Run: headless pygame with SDL's dummy video driver; simulated clock (each Clock.tick advances the game by its frame time, no real sleeping); random seed 0; keys injected as events and as key.get_pressed() state; mouse plan: one left click at the window centre at the start of phase 2, then a move to the lower-right quarter at the start of phase 3.
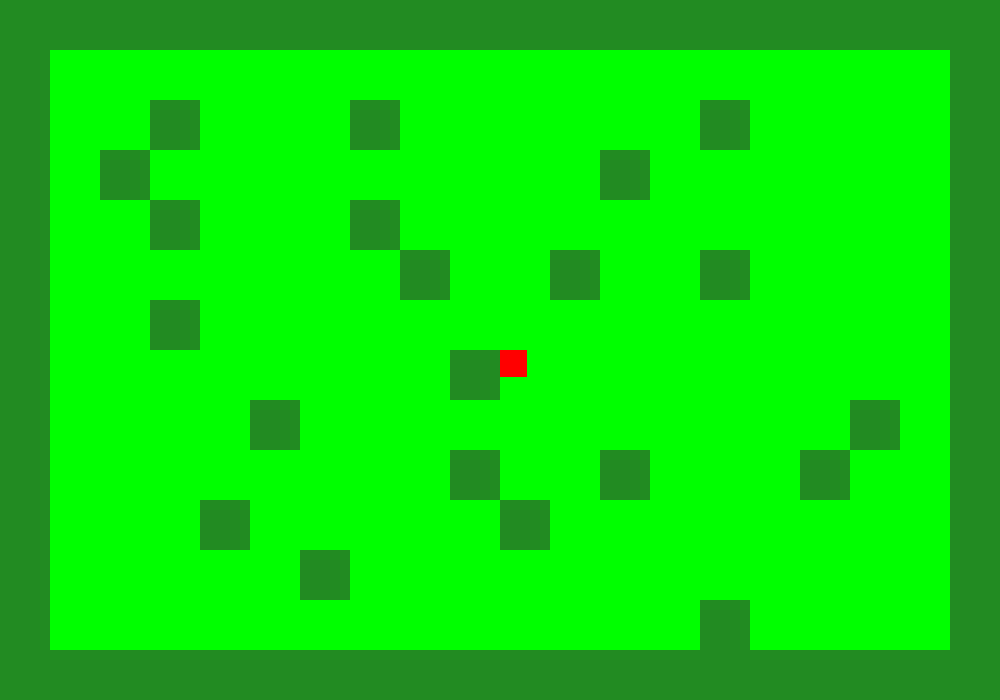
Frame 1 of 4 · flips 1–60 · no input
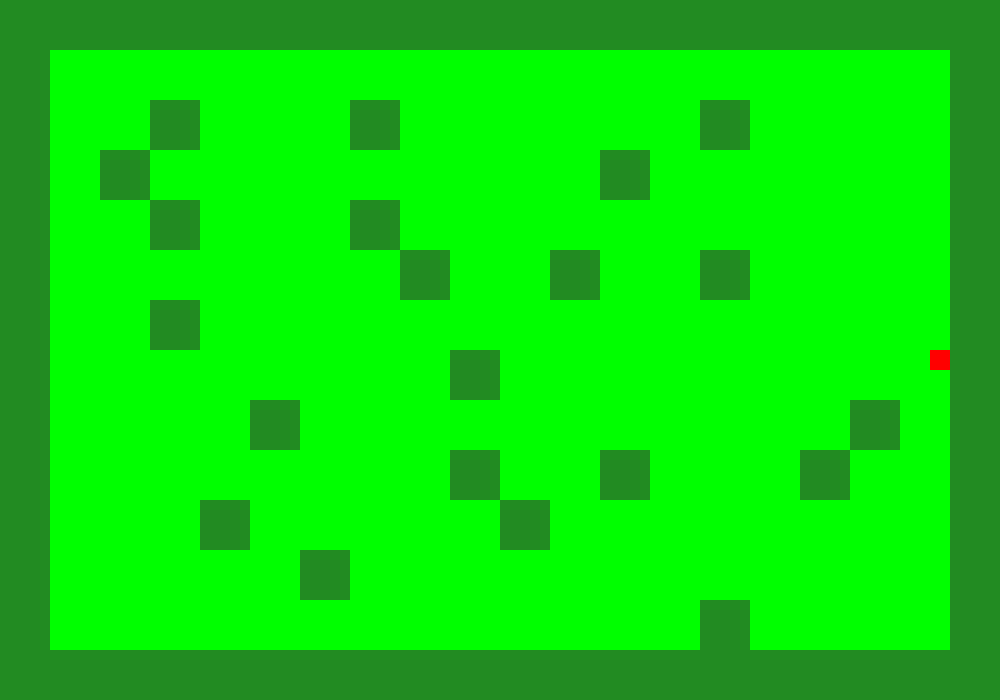
Frame 2 of 4 · flips 61–180 · clicked the window centre · tapped SPACE, RETURN · held RIGHT (→), D
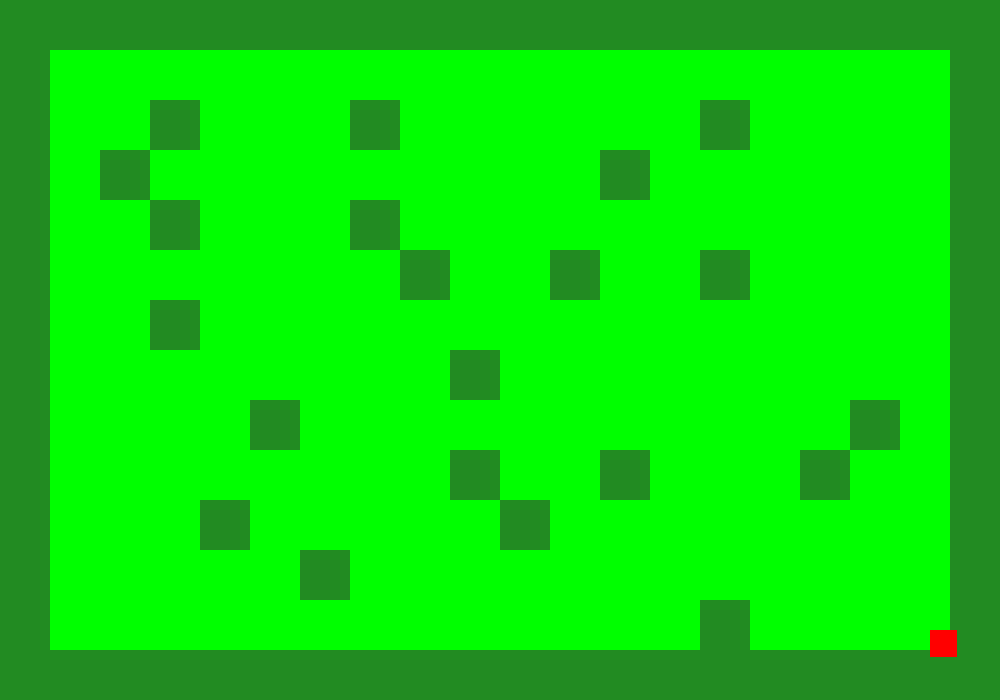
Frame 3 of 4 · flips 181–300 · moved the mouse to the lower-right quarter · held DOWN (↓), S
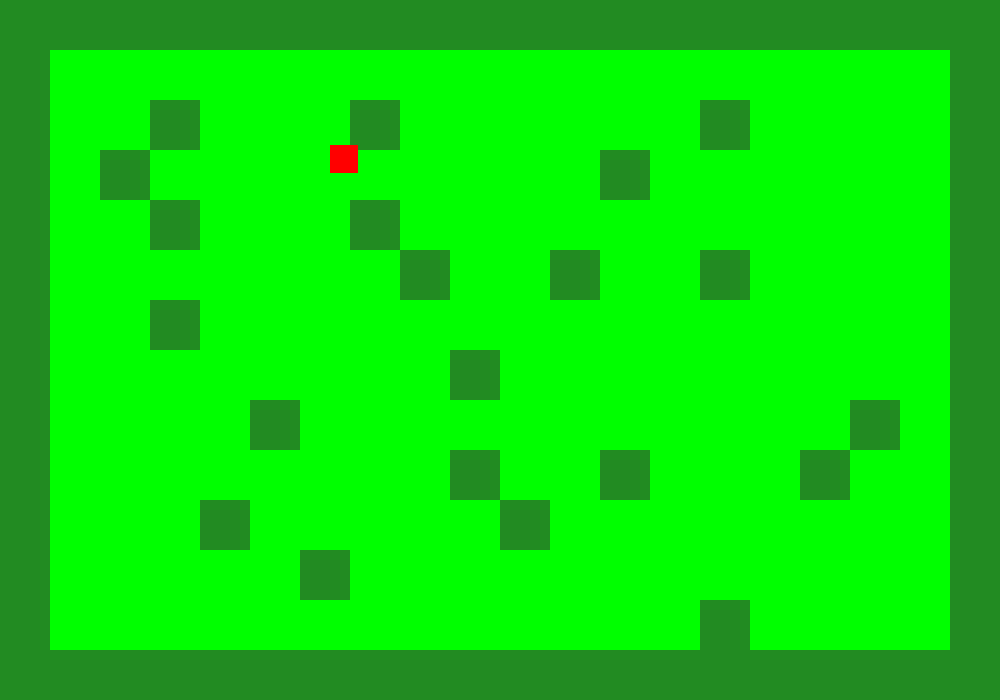
Frame 4 of 4 · flips 301–420 · held LEFT (←), A, UP (↑), W

The pygame program that drew these frames:

import pygame
import random
import math
 
# Constants
BLACK = (0, 0, 0)
WHITE = (255, 255, 255)
GREEN = (0, 255, 0)
RED = (255, 0, 0)
DARK_GREEN = (34,139,34)
 
SCREEN_WIDTH = 1000
SCREEN_HEIGHT = 700
 
# Classes
class Tree(pygame.sprite.Sprite):
    # this is the class for our trees in the map
    def __init__(self, x, y):
        super().__init__()
        self.image = pygame.Surface([50,50])
        self.image.fill(DARK_GREEN)
        self.rect = self.image.get_rect()
        self.rect.x = x
        self.rect.y = y

class Bullet(pygame.sprite.Sprite):
    # This is the class for our bullets that the player will shoot
    def __init__(self, x, y):
        # constructor
        super().__init__()
        self.x_size = 5
        self.y_size = 5
        self.image = pygame.Surface([self.x_size, self.y_size])
        self.image.fill(BLACK)
        self.rect = self.image.get_rect()
        self.rect.x = x
        self.rect.y = y
        # mouse position when bullet is shot

        pos = pygame.mouse.get_pos()
        x = pos[0]
        y = pos[1]

        self.bullet_centre_x = self.rect.x + self.x_size / 2
        self.bullet_centre_y = self.rect.y + self.y_size / 2

        self.y_difference = y - self.bullet_centre_y
        self.x_difference = x - self.bullet_centre_x
        
        self.diagonal = math.sqrt((self.y_difference ** 2) + (self.x_difference ** 2))
    def update(self):
        
        # maths to make the bullet fire in the direction of the mouse
        
        self.rect.x = self.rect.x + round(10* (self.x_difference /self.diagonal))
        self.rect.y = self.rect.y + round(10* (self.y_difference /self.diagonal))
        


class Player(pygame.sprite.Sprite):
    # this is the class for the player
    def __init__(self):
        # constructor for the class, defining it's attributes
        super().__init__()
        self.x_size = 20
        self.y_size = 20
        self.original_image = pygame.Surface([self.x_size, self.y_size])
        self.image = self.original_image
        self.image.fill(RED)
        self.rect = self.image.get_rect()
        self.rect.x = SCREEN_WIDTH // 2
        self.rect.y = SCREEN_HEIGHT // 2

        self.angle = 0
        self.x_speed = 0
        self.y_speed = 0

    def move(self, x_speed, y_speed):
        # method to change the speed variables of the player
        
        self.x_speed = self.x_speed + x_speed
        self.y_speed = self.y_speed + y_speed
    def update(self):
        
        


        # making the sprite rotate
        # mouse/target position
        pos = pygame.mouse.get_pos()
        x = pos[0]
        y = pos[1]
        # player centre finder
        self.player_centre_x = round(self.rect.x + self.x_size / 2)
        self.player_centre_y = round(self.rect.y + self.y_size / 2)
        
        # maths to find angle to rotate sprite by
        y_difference = self.player_centre_y - y
        x_difference = x - self.player_centre_x
        
        if x_difference == 0 and y_difference >= 0:
            self.angle = 90
        elif x_difference == 0 and y_difference < 0:
            self.angle = -90
        elif x_difference < 0 and y_difference <= 0:
            self.angle = math.degrees(math.atan( y_difference / x_difference ))
            self.angle = self.angle - 180
        elif x_difference < 0 and y_difference > 0:
            self.angle = math.degrees(math.atan( y_difference / x_difference ))
            self.angle = 180 + self.angle
        else:
            self.angle = math.degrees(math.atan( y_difference / x_difference ))
        
        self.image = pygame.transform.rotate(self.original_image, self.angle)
        
 
class Game(object):
    # This class represents an instance of the game. If we need to
    #    reset the game we'd just need to create a new instance of this
    #    class
 
    def __init__(self):
        # Constructor. Create all our attributes and initialize
        #    the game.
        

        # Sprite groups
        self.all_sprites_list = pygame.sprite.Group()
        self.bullet_list = pygame.sprite.Group()
        self.tree_list = pygame.sprite.Group()


        # Creating the map of trees
        self.map = [[1,1,1,1,1,1,1,1,1,1,1,1,1,1,1,1,1,1,1,1],
                    [1,0,0,0,0,0,0,0,0,0,0,0,0,0,0,0,0,0,0,1],
                    [1,0,0,1,0,0,0,1,0,0,0,0,0,0,1,0,0,0,0,1],
                    [1,0,1,0,0,0,0,0,0,0,0,0,1,0,0,0,0,0,0,1],
                    [1,0,0,1,0,0,0,1,0,0,0,0,0,0,0,0,0,0,0,1],
                    [1,0,0,0,0,0,0,0,1,0,0,1,0,0,1,0,0,0,0,1],
                    [1,0,0,1,0,0,0,0,0,0,0,0,0,0,0,0,0,0,0,1],
                    [1,0,0,0,0,0,0,0,0,1,0,0,0,0,0,0,0,0,0,1],
                    [1,0,0,0,0,1,0,0,0,0,0,0,0,0,0,0,0,1,0,1],
                    [1,0,0,0,0,0,0,0,0,1,0,0,1,0,0,0,1,0,0,1],
                    [1,0,0,0,1,0,0,0,0,0,1,0,0,0,0,0,0,0,0,1],
                    [1,0,0,0,0,0,1,0,0,0,0,0,0,0,0,0,0,0,0,1],
                    [1,0,0,0,0,0,0,0,0,0,0,0,0,0,1,0,0,0,0,1],
                    [1,1,1,1,1,1,1,1,1,1,1,1,1,1,1,1,1,1,1,1],
                    ]

        for j in range(14):
            for i in range(20):
                if self.map[j][i] == 1:
                    self.tree = Tree(i*50,j*50)
                    self.all_sprites_list.add(self.tree)
                    self.tree_list.add(self.tree)
        # Create the player
        self.player = Player()
        self.all_sprites_list.add(self.player)
    def process_events(self):
        # Process all of the events. Return a "True" if we need
        #    to close the window. 
        
        for event in pygame.event.get():
            if event.type == pygame.QUIT:
                return True
            # bullet shooting
            if event.type == pygame.MOUSEBUTTONDOWN:
                self.bullet = Bullet(self.player.player_centre_x, self.player.player_centre_y)
                self.all_sprites_list.add(self.bullet)
                self.bullet_list.add(self.bullet)
            # Player movement code
            if event.type == pygame.KEYDOWN:
                if event.key == pygame.K_w:
                    self.player.move(0,-5)
                if event.key == pygame.K_s:
                    self.player.move(0,5)
                if event.key == pygame.K_a:
                    self.player.move(-5,0)
                if event.key == pygame.K_d:
                    self.player.move(5,0)
            
            # Code to stop the player moving when key is released
            if event.type == pygame.KEYUP:
                if event.key == pygame.K_w:
                    self.player.move(0,5)
                if event.key == pygame.K_s:
                    self.player.move(0,-5)
                if event.key == pygame.K_a:
                    self.player.move(5,0)
                if event.key == pygame.K_d:
                    self.player.move(-5,0)
            
    
        return False
 
    def run_logic(self):
        
        #This method is run each time through the frame. It
        #updates positions and checks for collisions.
        
        self.all_sprites_list.update()
        
        # removing bullets from sprite list if they collide with
        for self.bullet in self.bullet_list:
            if pygame.sprite.spritecollide(self.bullet, self.tree_list, False):
                self.bullet_list.remove(self.bullet)
                self.all_sprites_list.remove(self.bullet)

        
        # update sprite position
        self.player.rect.x = self.player.rect.x + self.player.x_speed
        

        # making it so player can't pass through tree
        tree_hit_list = pygame.sprite.spritecollide(self.player, self.tree_list, False)
        for self.tree in tree_hit_list:
            if self.player.x_speed > 0:
                self.player.rect.right = self.tree.rect.left
            else:
                self.player.rect.left = self.tree.rect.right
            
        self.player.rect.y = self.player.rect.y + self.player.y_speed

        tree_hit_list = pygame.sprite.spritecollide(self.player, self.tree_list, False)
        for self.tree in tree_hit_list:
            if self.player.y_speed > 0:
                self.player.rect.bottom = self.tree.rect.top
            else:
                self.player.rect.top = self.tree.rect.bottom


        

        
    def display_frame(self, screen):
        # Display everything to the screen for the game. 
        screen.fill(GREEN)


        # draw all the sprites
        self.all_sprites_list.draw(screen)
 
        pygame.display.flip()
 
 
def main():
    # Main program function.
    # Initialize Pygame and set up the window
    pygame.init()
 
    size = [SCREEN_WIDTH, SCREEN_HEIGHT]
    screen = pygame.display.set_mode(size)
 
    pygame.display.set_caption("My Game")
    pygame.mouse.set_visible(True)
 
    # Create our objects and set the data
    done = False
    clock = pygame.time.Clock()
 
    # Create an instance of the Game class
    game = Game()
 
    # Main game loop
    while not done:
 
        # Process events (keystrokes, mouse clicks, etc)
        done = game.process_events()
 
        # Update object positions, check for collisions
        game.run_logic()
 
        # Draw the current frame
        game.display_frame(screen)
 
        # Pause for the next frame
        clock.tick(60)
 
    # Close window and exit
    pygame.quit()
 
# Call the main function, start up the game
if __name__ == "__main__":
    main()
